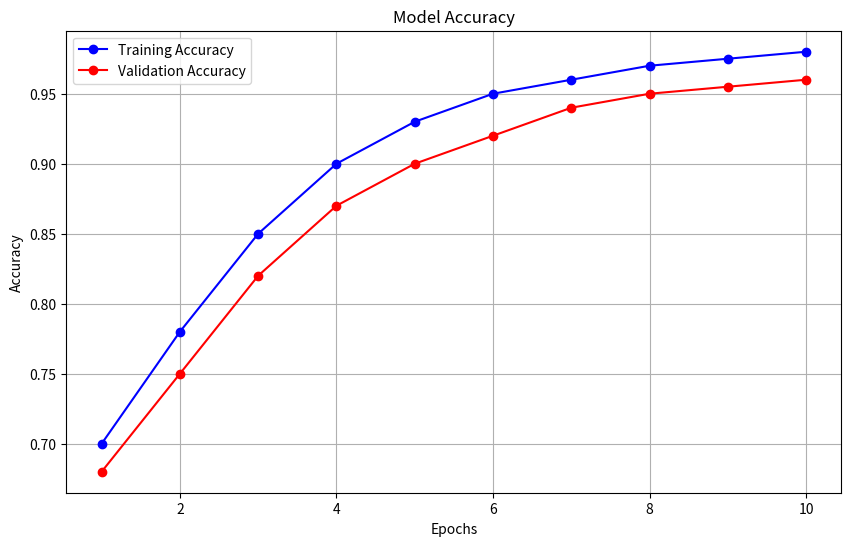
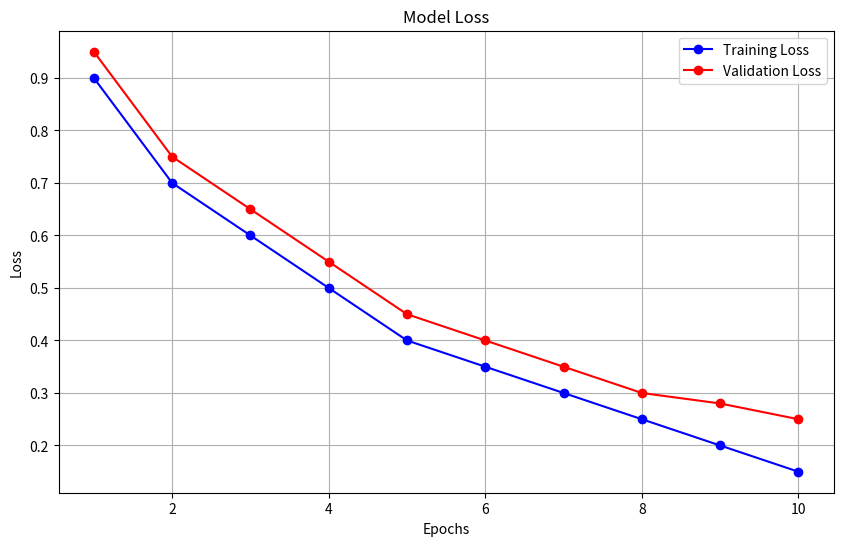

Write Python code to recreate these figures, in order.
import matplotlib.pyplot as plt
import os

def generate_graphs():
    # 1. Data values provided by user
    train_accuracy = [0.70, 0.78, 0.85, 0.90, 0.93, 0.95, 0.96, 0.97, 0.975, 0.98]
    val_accuracy   = [0.68, 0.75, 0.82, 0.87, 0.90, 0.92, 0.94, 0.95, 0.955, 0.96]

    train_loss = [0.90, 0.70, 0.60, 0.50, 0.40, 0.35, 0.30, 0.25, 0.20, 0.15]
    val_loss   = [0.95, 0.75, 0.65, 0.55, 0.45, 0.40, 0.35, 0.30, 0.28, 0.25]
    
    # Epochs range from 1 to 10
    epochs = range(1, len(train_accuracy) + 1)
    
    # Create outputs/ folder if it does not exist
    output_dir = 'outputs'
    if not os.path.exists(output_dir):
        os.makedirs(output_dir)
        print(f"Created directory: {output_dir}")

    # 2. Accuracy Graph
    plt.figure(figsize=(10, 6))
    plt.plot(epochs, train_accuracy, 'bo-', label='Training Accuracy')
    plt.plot(epochs, val_accuracy, 'ro-', label='Validation Accuracy')
    plt.title('Model Accuracy')
    plt.xlabel('Epochs')
    plt.ylabel('Accuracy')
    plt.legend()
    plt.grid(True)
    
    accuracy_path = os.path.join(output_dir, 'training_validation_accuracy.png')
    plt.savefig(accuracy_path)
    plt.close()
    print(f"Accuracy graph saved at: {accuracy_path}")

    # 3. Loss Graph
    plt.figure(figsize=(10, 6))
    plt.plot(epochs, train_loss, 'bo-', label='Training Loss')
    plt.plot(epochs, val_loss, 'ro-', label='Validation Loss')
    plt.title('Model Loss')
    plt.xlabel('Epochs')
    plt.ylabel('Loss')
    plt.legend()
    plt.grid(True)
    
    loss_path = os.path.join(output_dir, 'training_validation_loss.png')
    plt.savefig(loss_path)
    plt.close()
    print(f"Loss graph saved at: {loss_path}")

if __name__ == '__main__':
    generate_graphs()
